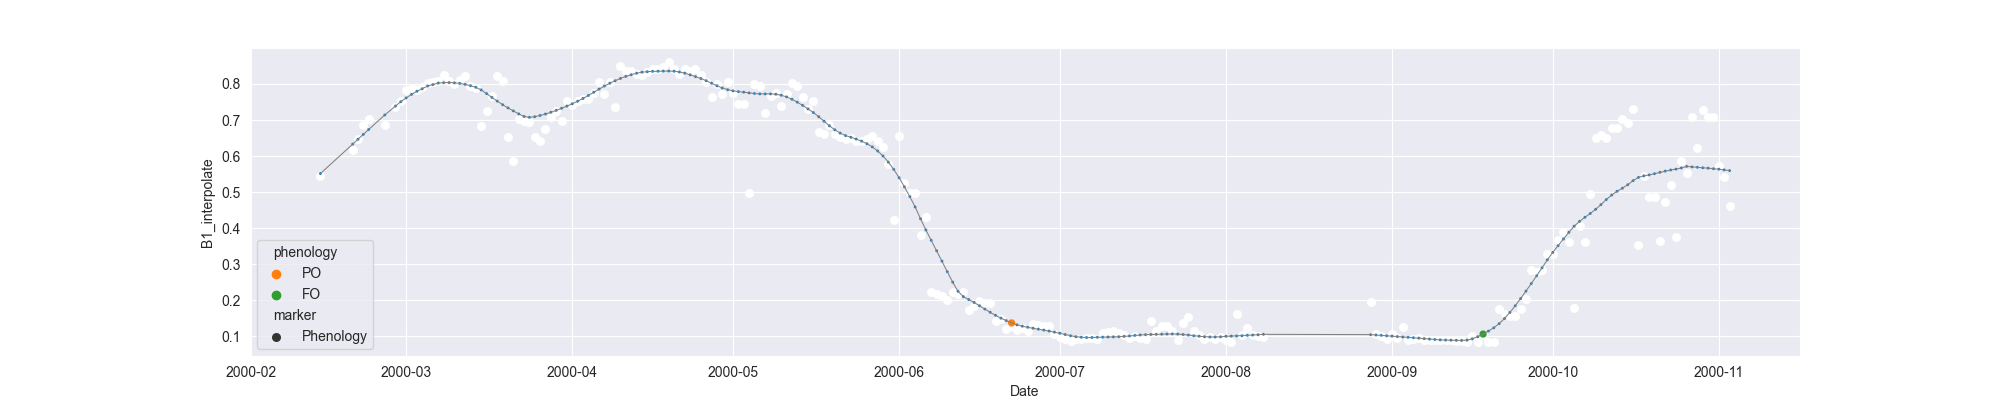

The file beside this chart, header and first rows:
system:time_start, B1, B1_interpolate, B1_phenology
2000-02-14, 0.5458, 0.5458, 
2000-02-15, , , 
2000-02-16, , , 
2000-02-17, , , 
2000-02-18, , , 
2000-02-19, , , 
2000-02-20, , 0.6156, 
2000-02-21, , 0.646, 
2000-02-22, , 0.6853, 
2000-02-23, , 0.7023, 
2000-02-24, , , 
2000-02-25, , , 
2000-02-26, 0.6853, 0.6853, 
2000-02-27, , , 
2000-02-28, , 0.7371, 
2000-02-29, , 0.7525, 
2000-03-01, , 0.7835, 
2000-03-02, 0.7888, 0.7888, 
2000-03-03, 0.7835, 0.7835, 
2000-03-04, , 0.7929, 
2000-03-05, 0.8023, 0.8023, 
2000-03-06, , 0.8063, 
2000-03-07, , 0.8092, 
2000-03-08, 0.8237, 0.8237, 
2000-03-09, 0.8092, 0.8092, 
2000-03-10, 0.8002, 0.8002, 
2000-03-11, , 0.8111, 
2000-03-12, 0.8219, 0.8219, 
2000-03-13, 0.7954, 0.7954, 
2000-03-14, 0.7895, 0.7895, 
2000-03-15, 0.683, 0.683, 
2000-03-16, , 0.7253, 
2000-03-17, 0.7676, 0.7676, 
2000-03-18, 0.8229, 0.8229, 
2000-03-19, 0.8096, 0.8096, 
2000-03-20, 0.6532, 0.6532, 
2000-03-21, 0.5864, 0.5864, 
2000-03-22, , 0.7019, 
2000-03-23, , 0.6965, 
2000-03-24, , 0.695, 
2000-03-25, , 0.6532, 
2000-03-26, , 0.6421, 
2000-03-27, , 0.6755, 
2000-03-28, , 0.7093, 
2000-03-29, , 0.7258, 
2000-03-30, 0.6979, 0.6979, 
2000-03-31, , 0.7519, 
2000-04-01, , 0.7423, 
2000-04-02, , 0.7519, 
2000-04-03, , 0.7584, 
2000-04-04, , 0.7584, 
2000-04-05, , 0.7749, 
2000-04-06, 0.806, 0.806, 
2000-04-07, , 0.7715, 
2000-04-08, , 0.806, 
2000-04-09, 0.737, 0.737, 
2000-04-10, 0.8493, 0.8493, 
2000-04-11, 0.8355, 0.8355, 
2000-04-12, 0.8354, 0.8354, 
2000-04-13, 0.829, 0.829, 
... 204 more rows
